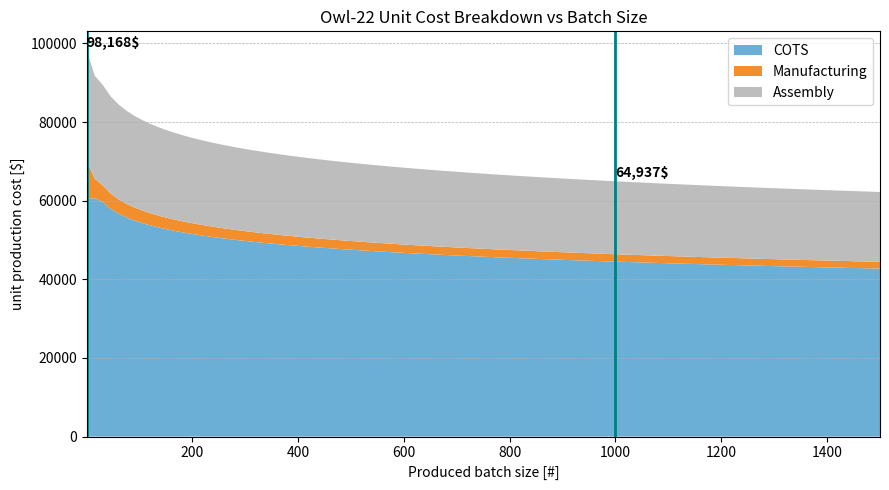
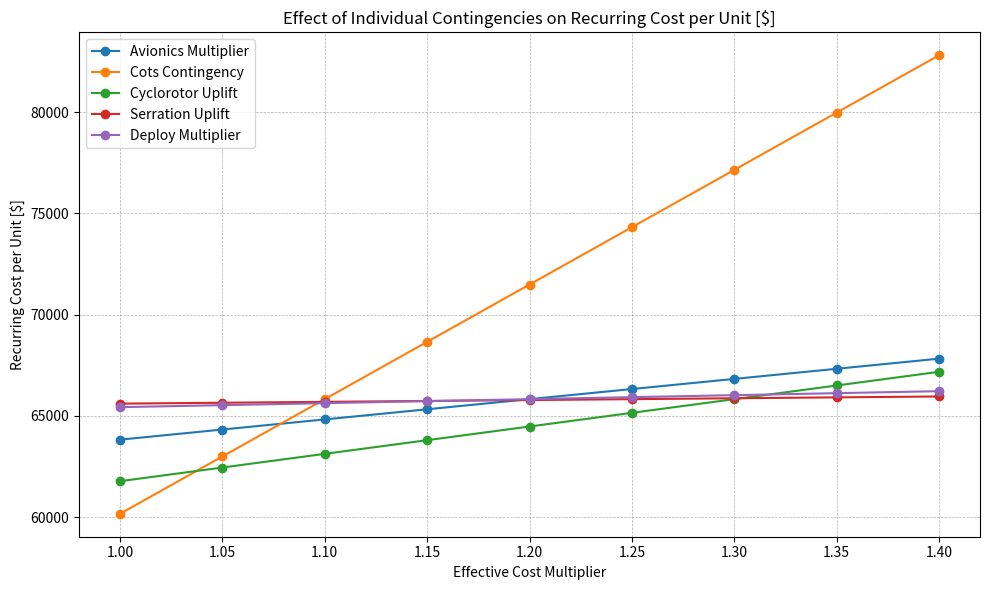
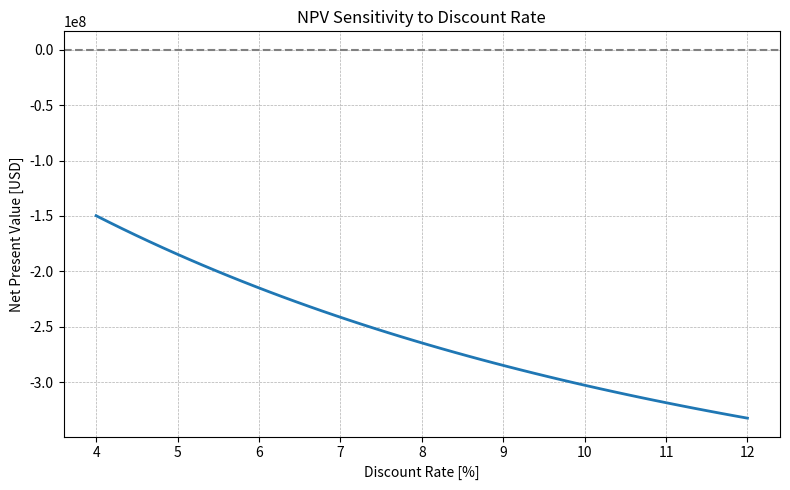

Recreate these plots in Python, in order.
# -*- coding: utf-8 -*-
"""
Created on Thu Jun  5 13:42:46 2025

[redacted]
"""

import numpy as np
import matplotlib.pyplot as plt 
from scipy.interpolate import interp1d
import copy

# ======================== Recurring =================================
def estimate_structure(inputs):
    # Mass split (in kg)
    mass_composite = 7.5
    mass_aluminum = 30.0

    # Material cost ($/kg)
    material_costs = {
        'composite': 2.68,
        'aluminum': 5.16
    }

    # Manufacturing cost ($/kg)
    manufacturing_costs = {
        'composite': 350,
        'aluminum': 150
    }

    material_cost = (
        mass_composite * material_costs['composite'] +
        mass_aluminum * material_costs['aluminum']
    )

    manufacturing_cost = (
        mass_composite * manufacturing_costs['composite'] +
        mass_aluminum * manufacturing_costs['aluminum']
    )

    return material_cost, manufacturing_cost

def estimate_airframe(inputs):
    material_cost, manufacturing_cost = estimate_structure(inputs)

    # Apply deploy mechanism multiplier to manufacturing only
    if inputs.get('DeployMechanism'):
        manufacturing_cost *= 1.2  # 20% more expensive to manufacture

    return {
        'materials': material_cost,
        'manufacturing': manufacturing_cost,
    }
def estimate_landing_gear(inputs):
    num_legs = 4
    leg_mass_kg = 1.2
    material_cost_per_kg = 5.16
    wheel_unit_cost = 750
    integration_multiplier = 1.10

    structure_material = num_legs * leg_mass_kg * material_cost_per_kg
    wheels = 2 * wheel_unit_cost

    base_total = structure_material + wheels
    gear_cost = base_total * integration_multiplier

    return {
        'materials': structure_material,
        'cots': wheels,
        'manufacturing': (gear_cost - structure_material - wheels)
    }


def estimate_propulsion(inputs):
    # Base prices per rotor
    base_motor_cost_per_rotor = 2187.5
    base_prop_cost_per_rotor = 800

    # Quantities
    num_motors = inputs['Motors']
    num_props = inputs['Propellers']

    # Base COTS costs
    motor_cost = num_motors * base_motor_cost_per_rotor
    propeller_base_cost = num_props * base_prop_cost_per_rotor

    # Split rotors: 50% normal, 50% CycloRotors (COTS)
    normal_motor_cost = 0.5 * motor_cost
    normal_prop_cost = 0.5 * propeller_base_cost

    cyclo_motor_cost = 0.5 * motor_cost
    cyclo_prop_cost = 0.5 * propeller_base_cost

    # Apply contingency uplift for CycloRotors (30% more expensive)
    cyclo_uplift = 1.3 
    cyclo_total = (cyclo_motor_cost + cyclo_prop_cost) * cyclo_uplift

    # Manufacturing uplift only for serrated props on normal rotors
    propeller_manuf_cost = 0
    if inputs.get('SerratedPropellers'):
        serration_uplift = 0.25  # 25% added mfg cost (contingency)
        propeller_manuf_cost = normal_prop_cost * serration_uplift

    total_cots = normal_motor_cost + normal_prop_cost + cyclo_total
    total_manuf = propeller_manuf_cost  # Only serration adds mfg cost

    return {
        'cots': total_cots,
        'manufacturing': total_manuf
    }


def estimate_energy(inputs): 
    # Owl‑22 battery size
    capacity_kwh = 22.9

    # Solid-state battery cost (2025 estimate)
    current_cost_per_kwh = 450  # USD/kWh, includes baseline pack cost

    # Aviation integration premium (packaging, BMS, certification)
    premium = 1.2

    # Future cost decline (assume 10% per year for 5 years)
    years_ahead = 5
    annual_decline = 0.10
    discount_factor = (1 - annual_decline) ** years_ahead  # ~0.59049

    # Final cost
    future_cost_per_kwh = current_cost_per_kwh * discount_factor
    battery_pack_cost = capacity_kwh * future_cost_per_kwh * premium
    return battery_pack_cost

def estimate_avionics(inputs):
    # Updated unit prices based on eVTOL industry ranges (certified hardware)
    gnss = 250  # high-accuracy unit
    obc = 600   # onboard computer w/ IMU
    lidar_ground = 500
    lidar_obstacles = 350 * 5  # high-spec LiDARs
    camera = 250

    # Flight control & safety systems
    flight_controller = 3000
    redundancy_hardware = 1500
    telemetry_hardware = 1000

    base_cost = (
        gnss + obc + lidar_ground + lidar_obstacles + camera +
        flight_controller + redundancy_hardware + telemetry_hardware
    )

    # Contingency for integration, flight safety, shielding, EMI compliance
    contingency_multiplier = 1.2

    total_avionics_cost = base_cost * contingency_multiplier
    return total_avionics_cost


def estimate_wiring(inputs):
    return 3000 #estimation based on Volocity


def estimate_cooling(inputs): 
    return 5000 #estimation based on Volocity

def estimate_recurring(inputs):
    return {
        'Airframe': estimate_airframe(inputs), 
        'Landing Gear': estimate_landing_gear(inputs),
        'Propulsion': estimate_propulsion(inputs),
        'Battery': estimate_energy(inputs),
        'Avionics': estimate_avionics(inputs),
        'Electronics': estimate_wiring(inputs),
        'AC System': estimate_cooling(inputs),
    }


# 1. Categorize recurring costs into COTS, manufacturing
def categorize_recurring_costs(inputs):
    all_components = estimate_recurring(inputs)

    airframe = all_components['Airframe']
    landing = all_components['Landing Gear']
    propulsion = all_components['Propulsion']

    # COTS baseline
    cots_total = (
        all_components['Battery'] +
        all_components['Avionics'] +
        all_components['Electronics'] +
        all_components['AC System'] +
        landing['cots'] +
        propulsion['cots']
    )

    manufacturing_total = (
        airframe['manufacturing'] +
        landing['manufacturing'] +
        propulsion['manufacturing']
    )

    material_total = (
        airframe['materials'] +
        landing['materials']
    )

    # Add raw material to COTS
    cots_total += material_total

    # 🔧 Apply contingency for omitted recurring elements
    cots_contingency_rate = 0.10  # 10% for items like interior, signage, mounts
    cots_total *= (1 + cots_contingency_rate)

    return cots_total, manufacturing_total



# 2. Plot cost breakdown vs production volume
def plot_cost_vs_production(inputs):
    cots_base, manuf_base = categorize_recurring_costs(inputs)

    # Batch sizes (smoother resolution for better visual)
    N = np.linspace(1, 1500, 100)

    # --- NASA-style COTS reduction (log-based) ---
    ln_n = np.log(N)
    discount_factor = 1 - (0.0721 * ln_n - 0.2322)
    discount_factor = np.clip(discount_factor, 0, 1)
    cots = cots_base * discount_factor
    
    # --- NASA-style Manufacturing learning curve ---
    learning_rate = 0.85
    learning_exponent = np.log10(learning_rate) / np.log10(2)
    manuf = manuf_base * N**learning_exponent

    # Assembly and total cost
    base_cost = cots + manuf
    assembly = 0.4 * base_cost
    total = base_cost + assembly

    # Plot as stacked area
    plt.figure(figsize=(9, 5))
    plt.stackplot(N, cots, manuf, assembly,
                  labels=["COTS", "Manufacturing", "Assembly"],
                  colors=["#6baed6", "#f28e2b", "#bdbdbd"])


    # Create interpolators
    interp_total = interp1d(N, total)
    interp_cots = interp1d(N, cots)
    interp_manuf = interp1d(N, manuf)
    interp_assembly = interp1d(N, assembly)
    
    # Get value exactly at N = 1000
    n_target = 1000
    t_val = interp_total(n_target)
    c_val = interp_cots(n_target)
    m_val = interp_manuf(n_target)
    a_val = interp_assembly(n_target)

    # Vertical lines at batch size = 1 and 1000
    idx_1 = np.argmin(np.abs(N - 1))
    
    plt.axvline(x=1000, color='teal', linewidth=2)
    plt.text(1000, t_val + 1000, f"{t_val:,.0f}$", fontsize=10, fontweight='bold')

    plt.axvline(x=1, color='teal', linewidth=2)
    plt.text(1, total[idx_1] + 1000, f"{total[idx_1]:,.0f}$", fontsize=10, fontweight='bold')


    # Final labels and styling
    plt.xlabel("Produced batch size [#]")
    plt.ylabel("unit production cost [$]")
    plt.title("Owl-22 Unit Cost Breakdown vs Batch Size")
    plt.legend(loc="upper right")
    plt.xlim([1, 1500])
    plt.ylim(bottom=0)
    plt.grid(True, linestyle="--", linewidth=0.5, axis="y")
    plt.tight_layout()
    plt.show()

    print(f"Estimated unit production cost at 1000 units: ${t_val:,.2f}")
    print(f"  - COTS: ${c_val:,.2f}")
    print(f"  - Manufacturing: ${m_val:,.2f}")
    print(f"  - Assembly: ${a_val:,.2f}")


# ============================= Non-recurring ==========================
def estimate_rnd(inputs):
   # Got info from Joby
    base_rnd = 450_000_000  
    software_addition = 2_000_000 if inputs.get('AutomationLevel') == 'semi' else 1_000_000
    return base_rnd + software_addition

def estimate_certification(inputs):
    # FAA wiki: ~$1M for < 3 seat certs, $25M for GA aircraft 
    base = 1_000_000 if inputs.get('Passengers', 1) <= 3 else 25_000_000
    if inputs.get('AutomationLevel') == 'semi':
        base *= 1.5
    return base

def estimate_facilities(inputs):
    # Assumed facility size: 2,000 m² in UAE
    construction = 4_000_000  # upgraded facility specs
    tooling = 1_200_000
    machinery = 2_000_000
    support_systems = 800_000
    office_infra = 500_000
    it_systems = 400_000
    installation_commissioning = 0.15 * (tooling + machinery)
    land_prep_or_lease = 1_000_000
    training = 300_000
    certification_setup = 300_000

    subtotal = (
        construction + tooling + machinery + support_systems + office_infra +
        it_systems + installation_commissioning + land_prep_or_lease +
        training + certification_setup
    )

    contingency = 0.15 * subtotal  # 15% safety margin from NASA
    return subtotal + contingency


def estimate_patents(inputs):
    return 150_000


def estimate_nonrecurring(inputs):
    return {
        'R&D': estimate_rnd(inputs),
        'Certification': estimate_certification(inputs),
        'Facility Investment': estimate_facilities(inputs),
        'Patent & IP': estimate_patents(inputs),
    }

def estimate_nonrecurring_per_unit(inputs):
    rnd = estimate_rnd(inputs)
    cer = estimate_certification(inputs)
    fac = estimate_facilities(inputs)
    patent = estimate_patents(inputs)
    
    #Investment time frame
    time = 15        #years
    units = time * 1000
    
    #R&D Amortization
    rnd_am = (0.5*rnd) / units
    
    #Certification Amortization
    cer_am = cer / units
    
    #Facilities Depreciation
    fac_dep = fac / units
    
    #Patent Amortization 
    pat_am = patent / units
    
    #Total Fixed Costs per unit
    AmDep = rnd_am + cer_am + fac_dep + pat_am
    
    return AmDep


# === Estimate total costs ===
def estimate_total_cost(inputs):
    recurring = estimate_recurring(inputs)
    nonrecurring = estimate_nonrecurring(inputs)

    recurring_total = 0
    for key, val in recurring.items():
        if isinstance(val, dict):
            recurring_total += sum(val.values())  # sum Airframe & Landing Gear parts
        else:
            recurring_total += val

    nonrecurring_total = sum(nonrecurring.values())

    breakdown = {
        'Recurring': recurring,
        'Non-Recurring': nonrecurring,
        'Recurring Total': recurring_total,
        'Non-Recurring Total': nonrecurring_total,
        'Total': recurring_total + nonrecurring_total
    }

    return breakdown


# ==== Estimate price based on recurring costs ===
def estimate_price_at_volume(inputs, production_volume, profit_margin=0.23):
    cots_base, manuf_base = categorize_recurring_costs(inputs)
    N = np.linspace(1, 1500, 1000)

    # --- NASA-style COTS reduction ---
    ln_n = np.log(N)
    discount_factor = 1 - (0.0721 * ln_n - 0.2322)
    discount_factor = np.clip(discount_factor, 0, 1)
    cots = cots_base * discount_factor
    
    # --- Manufacturing learning curve ---
    learning_rate = 0.85
    learning_exponent = np.log10(learning_rate) / np.log10(2)
    manuf = manuf_base * N**learning_exponent

    base_cost = cots + manuf
    assembly = 0.4 * base_cost
    total = base_cost + assembly

    # Interpolation
    interp_total = interp1d(N, total)
    recurring_unit_cost = float(interp_total(production_volume))

    nonrecurring = estimate_nonrecurring(inputs)
    nonrecurring_total = sum(nonrecurring.values())
    
    nonrecurring_per_unit = estimate_nonrecurring_per_unit(inputs)

    unit_cost = recurring_unit_cost + nonrecurring_per_unit
    unit_price = unit_cost * (1 + profit_margin)

    return unit_price, recurring_unit_cost, nonrecurring_total

# =============== Sensitivity Analysis Recurring Costs ============
def plot_total_cost_vs_contingency(inputs, production_volume=1000, focus='recurring'):
    import matplotlib.pyplot as plt
    import copy

    # Sweep values for each contingency
    sweeps = {
        'avionics_multiplier': [1.0, 1.05, 1.1, 1.15, 1.2, 1.25, 1.3, 1.35, 1.4],
        'cots_contingency': [1.0, 1.05, 1.1, 1.15, 1.2, 1.25, 1.3, 1.35, 1.4],
        'cyclorotor_uplift': [1.0, 1.05, 1.1, 1.15, 1.2, 1.25, 1.3, 1.35, 1.4],
        'serration_uplift': [1.0, 1.05, 1.1, 1.15, 1.2, 1.25, 1.3, 1.35, 1.4],
        'deploy_multiplier': [1.0, 1.05, 1.1, 1.15, 1.2, 1.25, 1.3, 1.35, 1.4],
    }

    default_values = {
        'avionics_multiplier': 1.2,
        'cots_contingency': 1.10,
        'cyclorotor_uplift': 1.3,
        'serration_uplift': 1.25,
        'deploy_multiplier': 1.2
    }

    def run_model(overrides):
        def custom_estimate_avionics(inputs):
            base = 250 + 600 + 500 + 350*5 + 250 + 3000 + 1500 + 1000
            return base * overrides['avionics_multiplier']

        def custom_estimate_airframe(inputs):
            mat_cost, mfg_cost = estimate_structure(inputs)
            if inputs.get('DeployMechanism'):
                mfg_cost *= overrides['deploy_multiplier']
            return {'materials': mat_cost, 'manufacturing': mfg_cost}

        def custom_estimate_propulsion(inputs):
            base_motor_cost = 2187.5
            base_prop_cost = 800
            n_motors = inputs['Motors']
            n_props = inputs['Propellers']

            motor_cost = n_motors * base_motor_cost
            prop_cost = n_props * base_prop_cost

            normal_motor = 0.5 * motor_cost
            normal_prop = 0.5 * prop_cost
            cyclo_motor = 0.5 * motor_cost
            cyclo_prop = 0.5 * prop_cost

            cyclo_total = (cyclo_motor + cyclo_prop) * overrides['cyclorotor_uplift']
            serration_mfg = 0
            if inputs.get('SerratedPropellers'):
                serration_mfg = normal_prop * overrides['serration_uplift']

            total_cots = normal_motor + normal_prop + cyclo_total
            return {'cots': total_cots, 'manufacturing': serration_mfg}

        def custom_categorize(inputs):
            airframe = custom_estimate_airframe(inputs)
            landing = estimate_landing_gear(inputs)
            propulsion = custom_estimate_propulsion(inputs)

            cots = (
                estimate_energy(inputs) +
                custom_estimate_avionics(inputs) +
                estimate_wiring(inputs) +
                estimate_cooling(inputs) +
                landing['cots'] +
                propulsion['cots'] +
                airframe['materials'] +
                landing['materials']
            )
            manuf = airframe['manufacturing'] + landing['manufacturing'] + propulsion['manufacturing']
            cots *= overrides['cots_contingency']
            return cots, manuf

        # Override just categorize function
        original_categorize = categorize_recurring_costs
        globals()['categorize_recurring_costs'] = custom_categorize

        price, recurring_cost, _ = estimate_price_at_volume(inputs, production_volume, profit_margin=0.23)

        # Restore original function
        globals()['categorize_recurring_costs'] = original_categorize

        return recurring_cost if focus == 'recurring' else price

    # Plot setup
    plt.figure(figsize=(10, 6))

    for param, sweep_values in sweeps.items():
        results = []
        for val in sweep_values:
            # Apply only one parameter change
            overrides = default_values.copy()
            overrides[param] = val
            y = run_model(overrides)
            results.append(y)

        # Adjust x values to show % if additive (contingencies), otherwise raw multipliers
        x_vals = sweep_values

        plt.plot(x_vals, results, marker='o', label=param.replace('_', ' ').title())

    # Formatting
    plt.xlabel("Effective Cost Multiplier")
    ylabel = "Recurring Cost per Unit [$]" if focus == 'recurring' else "Selling Price per Unit [$]"
    plt.ylabel(ylabel)
    plt.title(f"Effect of Individual Contingencies on {ylabel}")
    plt.grid(True, linestyle='--', linewidth=0.5)
    plt.legend()
    plt.tight_layout()
    plt.show()
    

# ===================== ROI Analysis ===============================

def npv_sensitivity_analysis(selling_price, recurring_unit_cost, nrc_total,
                             units_per_year=1000, production_years=15,
                             discount_rate_range=(0.04, 0.12), steps=50):

    profit_per_unit = selling_price - recurring_unit_cost
    annual_profit = profit_per_unit * units_per_year

    discount_rates = np.linspace(discount_rate_range[0], discount_rate_range[1], steps)
    npvs = []

    for r in discount_rates:
        years = np.arange(6, 6 + production_years)  # Cash flow starts in year 6
        discount_factors = 1 / (1 + r) ** years
        discounted_cash_flows = annual_profit * discount_factors
        npv = discounted_cash_flows.sum() - nrc_total
        npvs.append(npv)

    avg_npv = np.mean(npvs)

    # Plotting
    plt.figure(figsize=(8, 5))
    plt.plot(discount_rates * 100, npvs, linewidth=2)
    plt.axhline(y=0, color='gray', linestyle='--')
    plt.title("NPV Sensitivity to Discount Rate")
    plt.xlabel("Discount Rate [%]")
    plt.ylabel("Net Present Value [USD]")
    plt.grid(True, linestyle='--', linewidth=0.5)
    plt.tight_layout()
    plt.show()

    return discount_rates, npvs, avg_npv

def calculate_simple_roi(selling_price, recurring_unit_cost, nrc_total,
                         total_units=15000):

    # Per-unit profit
    profit_per_unit = selling_price - recurring_unit_cost
    
    # Total profit across all units
    total_profit = profit_per_unit * total_units

    # Simple ROI
    roi = total_profit / nrc_total
    return roi


# =================== Owl-22 Configuration =============================

owl_22_specs = {
    'MTOW': 300,
    'OW': 200,
    'Range_km': 30,
    'Speed_kmh': 60,
    'Passengers': 1,
    'Motors': 8,
    'Propellers': 8,
    'SerratedPropellers': True,
    'DeployMechanism': True,
    'AutomationLevel': 'semi'
}

# === Run Model ===
if __name__ == "__main__":

    cost_breakdown = estimate_total_cost(owl_22_specs)
    plot_cost_vs_production(owl_22_specs) 

    # Estimate price per unit at batch size 1000
    unit_price, recurring_per_unit, nonrecurring_total = estimate_price_at_volume(
        owl_22_specs, production_volume=1000
    )
    
    # To show how recurring cost changes:
    plot_total_cost_vs_contingency(owl_22_specs, focus='recurring')

    # Or to show how final selling price changes:
    # plot_total_cost_vs_contingency(owl_22_specs, focus='price')

    # Run your cost model as usual
    cost_breakdown = estimate_total_cost(owl_22_specs)

    selling_price = 99_575.09
    recurring_unit_cost = 64_936.89
    nrc_total = cost_breakdown['Non-Recurring Total']
    total_units = 15_000

    discount_rates, npvs, avg_npv = npv_sensitivity_analysis(
        selling_price=selling_price,
        recurring_unit_cost=recurring_unit_cost,
        nrc_total=nrc_total
    )

    # Calculate ROI
    roi = calculate_simple_roi(
        selling_price=selling_price,
        recurring_unit_cost=recurring_unit_cost,
        nrc_total=nrc_total,
        total_units=total_units
        )

    print(f"Simple ROI over the production lifetime: {roi:.2f}x ({roi*100:.2f}%)")


    print(f"\n=== NPV Sensitivity Analysis ===")
    print(f"Average NPV across 4%–12% discount rates: ${avg_npv:,.2f}")



    print("\n=== Estimated Selling Price at 1000 Units ===")
    print(f"  - Total Price per Unit (incl. profit): ${unit_price:,.2f}")
    print(f"  - Recurring Cost per Unit: ${recurring_per_unit:,.2f}")
    print(f"  _ Total Non-Recurring Cost: ${nonrecurring_total:,.2f}")

    print("\n=== Cost Breakdown for Owl-22 ===")
    for category, items in cost_breakdown.items():
        if isinstance(items, dict):
            print(f"\n-- {category} --")
            for sub, val in items.items():
                if isinstance(val, dict):
                    print(f"{sub:30}:")
                    for subkey, subval in val.items():
                        print(f"  {subkey:28}: ${subval:,.2f}")
                else:
                    print(f"{sub:30}: ${val:,.2f}")
        else:
            print(f"{category:30}: ${items:,.2f}")





